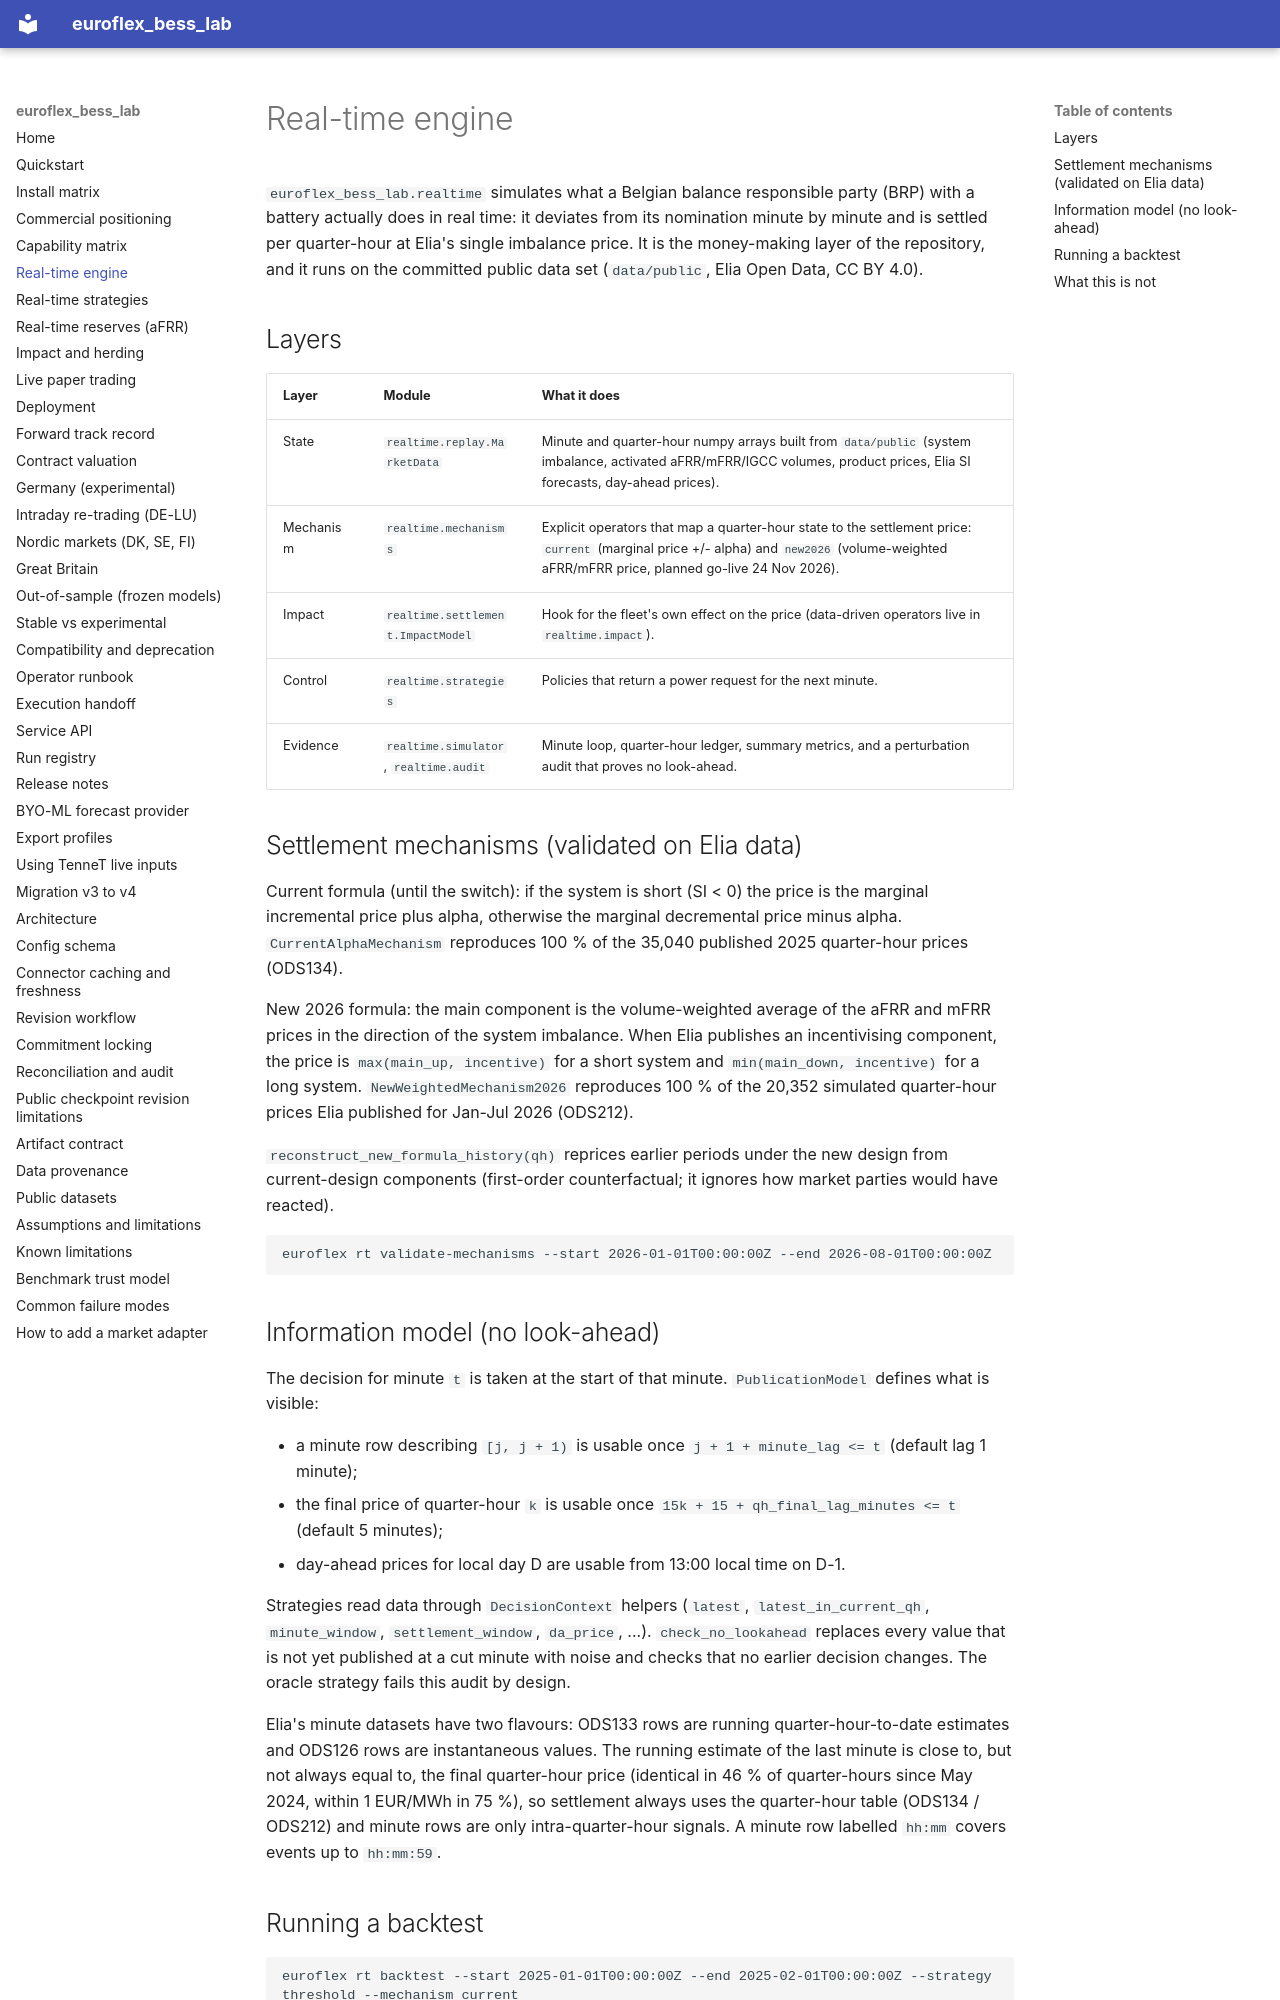

repository: bozliu/euroflex-bess-lab · page: realtime_engine/index.html · generator: mkdocs

# Real-time engine

`euroflex_bess_lab.realtime` simulates what a Belgian balance responsible party (BRP) with a battery actually does
in real time: it deviates from its nomination minute by minute and is settled per quarter-hour at Elia's single
imbalance price. It is the money-making layer of the repository, and it runs on the committed public data set
(`data/public`, Elia Open Data, CC BY 4.0).

## Layers

| Layer | Module | What it does |
| --- | --- | --- |
| State | `realtime.replay.MarketData` | Minute and quarter-hour numpy arrays built from `data/public` (system imbalance, activated aFRR/mFRR/IGCC volumes, product prices, Elia SI forecasts, day-ahead prices). |
| Mechanism | `realtime.mechanisms` | Explicit operators that map a quarter-hour state to the settlement price: `current` (marginal price +/- alpha) and `new2026` (volume-weighted aFRR/mFRR price, planned go-live 24 Nov 2026). |
| Impact | `realtime.settlement.ImpactModel` | Hook for the fleet's own effect on the price (data-driven operators live in `realtime.impact`). |
| Control | `realtime.strategies` | Policies that return a power request for the next minute. |
| Evidence | `realtime.simulator`, `realtime.audit` | Minute loop, quarter-hour ledger, summary metrics, and a perturbation audit that proves no look-ahead. |

## Settlement mechanisms (validated on Elia data)

Current formula (until the switch): if the system is short (SI < 0) the price is the marginal incremental price
plus alpha, otherwise the marginal decremental price minus alpha. `CurrentAlphaMechanism` reproduces 100 % of the
35,040 published 2025 quarter-hour prices (ODS134).

New 2026 formula: the main component is the volume-weighted average of the aFRR and mFRR prices in the direction of
the system imbalance. When Elia publishes an incentivising component, the price is `max(main_up, incentive)` for a
short system and `min(main_down, incentive)` for a long system. `NewWeightedMechanism2026` reproduces 100 % of the
20,352 simulated quarter-hour prices Elia published for Jan-Jul 2026 (ODS212).

`reconstruct_new_formula_history(qh)` reprices earlier periods under the new design from current-design
components (first-order counterfactual; it ignores how market parties would have reacted).

```bash
euroflex rt validate-mechanisms --start 2026-01-01T00:00:00Z --end 2026-08-01T00:00:00Z
```

## Information model (no look-ahead)

The decision for minute `t` is taken at the start of that minute. `PublicationModel` defines what is visible:

- a minute row describing `[j, j + 1)` is usable once `j + 1 + minute_lag <= t` (default lag 1 minute);
- the final price of quarter-hour `k` is usable once `15k + 15 + qh_final_lag_minutes <= t` (default 5 minutes);
- day-ahead prices for local day D are usable from 13:00 local time on D-1.

Strategies read data through `DecisionContext` helpers (`latest`, `latest_in_current_qh`, `minute_window`,
`settlement_window`, `da_price`, ...). `check_no_lookahead` replaces every value that is not yet published at a cut
minute with noise and checks that no earlier decision changes. The oracle strategy fails this audit by design.

Elia's minute datasets have two flavours: ODS133 rows are running quarter-hour-to-date estimates and ODS126 rows are
instantaneous values. The running estimate of the last minute is close to, but not always equal to, the final
quarter-hour price (identical in 46 % of quarter-hours since May 2024, within 1 EUR/MWh in 75 %), so settlement
always uses the quarter-hour table (ODS134 / ODS212) and minute rows are only intra-quarter-hour signals. A minute
row labelled `hh:mm` covers events up to `hh:mm:59`.
